Dataset: data_for_modeling (GitHub, zach-merritt/weedeater). Classes: dirt, marigold, morning glory, pea, radish.

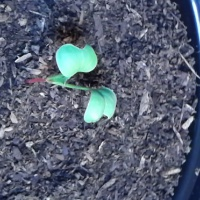
Label: radish

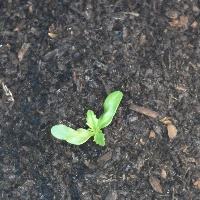
Label: marigold

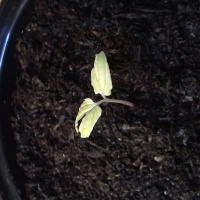
Label: morning glory

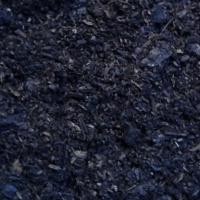
Label: dirt

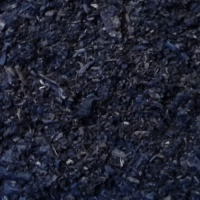
Label: dirt

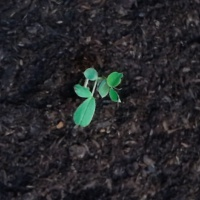
Label: pea
